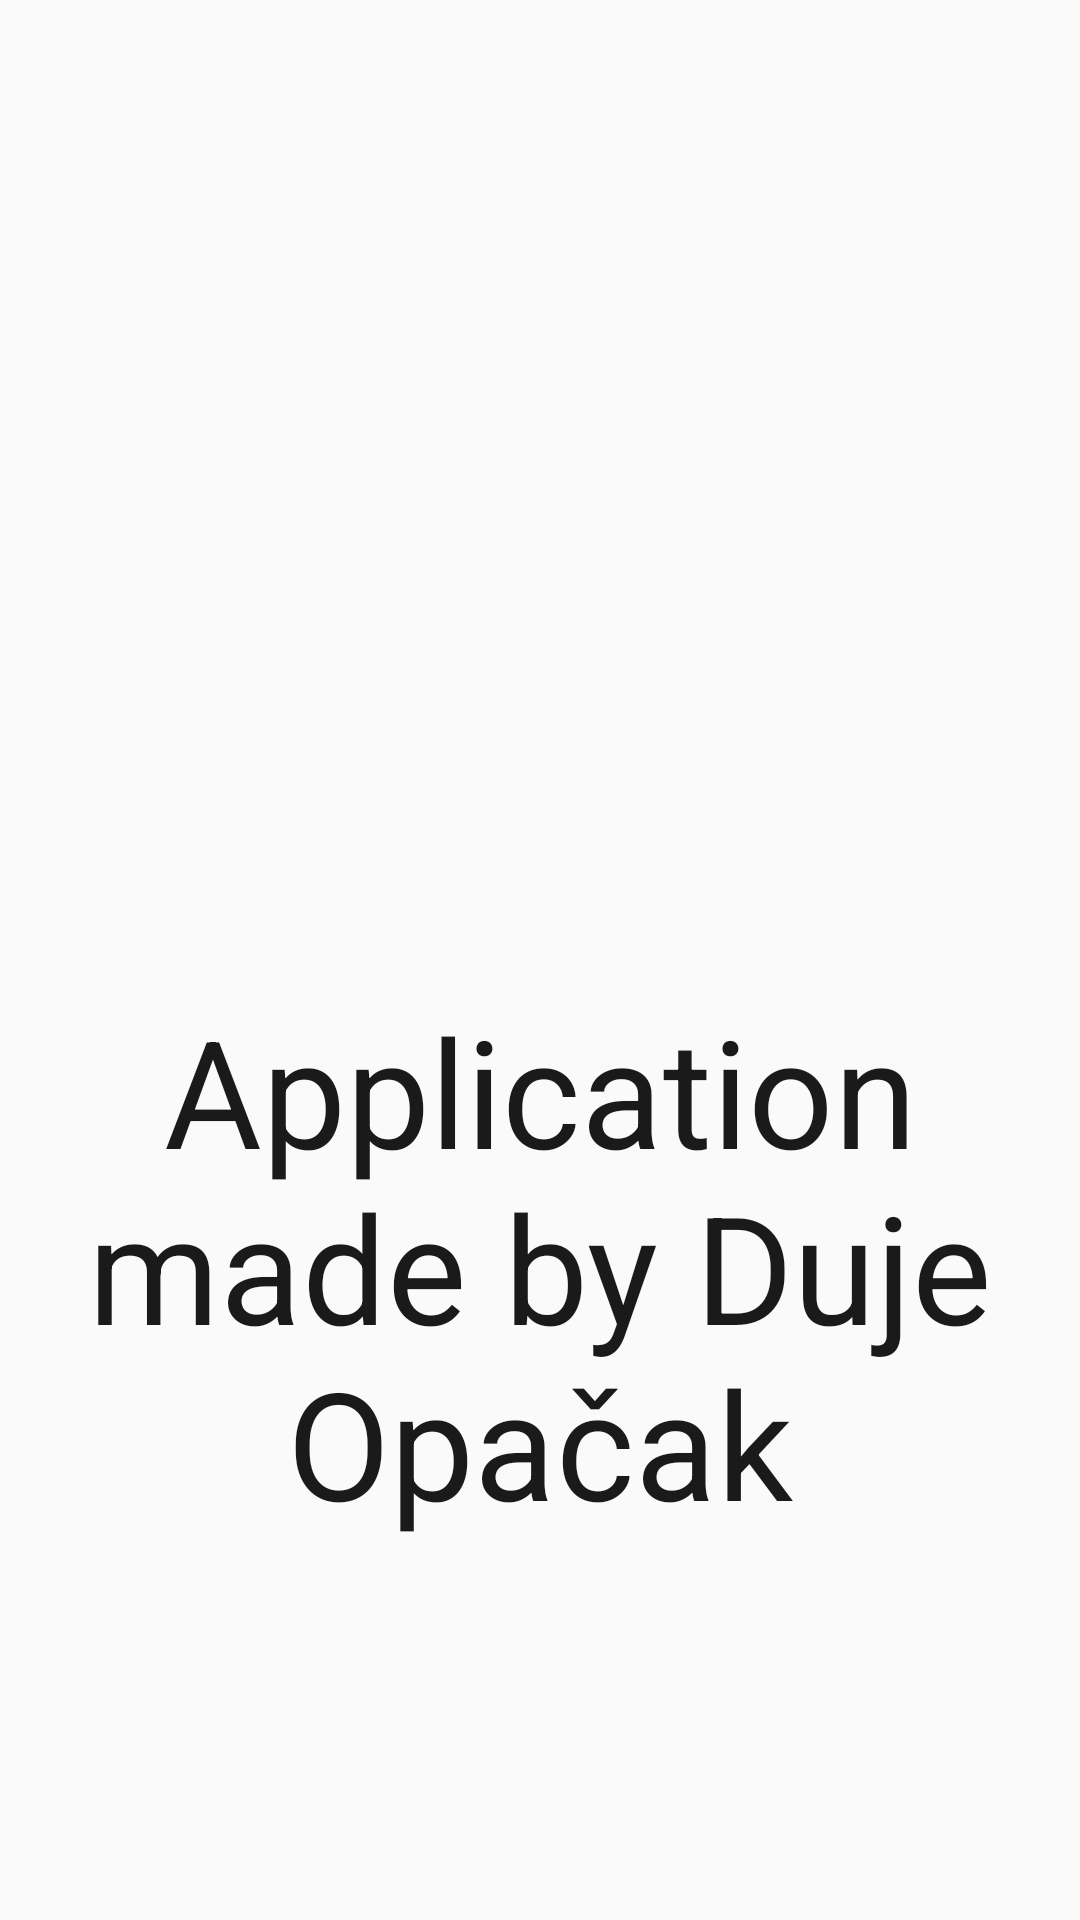

The Android layout XML behind this screen, and the referenced resources:
<!-- AndroidManifest.xml: application theme Theme.IAMUApp -->
<!-- res/layout/fragment_about.xml -->
<?xml version="1.0" encoding="utf-8"?>
<LinearLayout xmlns:android="http://schemas.android.com/apk/res/android"
    xmlns:tools="http://schemas.android.com/tools"
    android:layout_width="match_parent"
    android:layout_height="match_parent"
    android:background="@color/background"
    android:orientation="vertical"
    android:padding="@dimen/_20dp"
    tools:context=".fragment.AboutFragment">

    <ImageView
        android:layout_gravity="center_horizontal"
        android:layout_width="wrap_content"
        android:layout_height="@dimen/_0dp"
        android:layout_weight="1"
        android:src="@drawable/info_about" />

    <TextView
        android:layout_width="wrap_content"
        android:layout_height="@dimen/_0dp"
        android:layout_marginTop="@dimen/_20dp"
        android:layout_weight="1"
        android:gravity="top|center"
        android:text="@string/application_made_by_duje_opa_ak"
        android:textColor="@color/textPrimary"
        android:textSize="@dimen/_50sp" />


</LinearLayout>
<!-- resources referenced by this layout -->
<resources>
  <color name="background">#FAFAFA</color>
  <color name="textPrimary">#1A1A1A</color>
  <dimen name="_0dp">0dp</dimen>
  <dimen name="_20dp">20dp</dimen>
  <dimen name="_50sp">50sp</dimen>
  <string name="application_made_by_duje_opa_ak">Application made by Duje Opačak</string>
  <style name="Theme.IAMUApp" parent="Theme.MaterialComponents.DayNight.DarkActionBar">
  
          <item name="colorPrimary">@color/accent</item>
          <item name="colorPrimaryVariant">@color/statusBar</item>
          <item name="colorOnPrimary">@color/white</item>
  
          <item name="colorSecondary">@color/accent</item>
          <item name="colorOnSecondary">@color/white</item>
  
          <item name="android:colorBackground">@color/background</item>
          <item name="colorSurface">@color/surface</item>
          <item name="colorOnSurface">@color/textPrimary</item>
  
          <item name="android:statusBarColor">@color/statusBar</item>
          <item name="android:navigationBarColor">@color/navigationBar</item>
  
          <item name="android:textColorPrimary">@color/textPrimary</item>
          <item name="android:textColorSecondary">@color/textSecondary</item>
      </style>
  <color name="accent">#C62828</color>
  <color name="statusBar">#B71C1C</color>
  <color name="white">#FFFFFF</color>
  <color name="surface">#FFFFFF</color>
  <color name="navigationBar">#B71C1C</color>
  <color name="textSecondary">#666666</color>
</resources>
